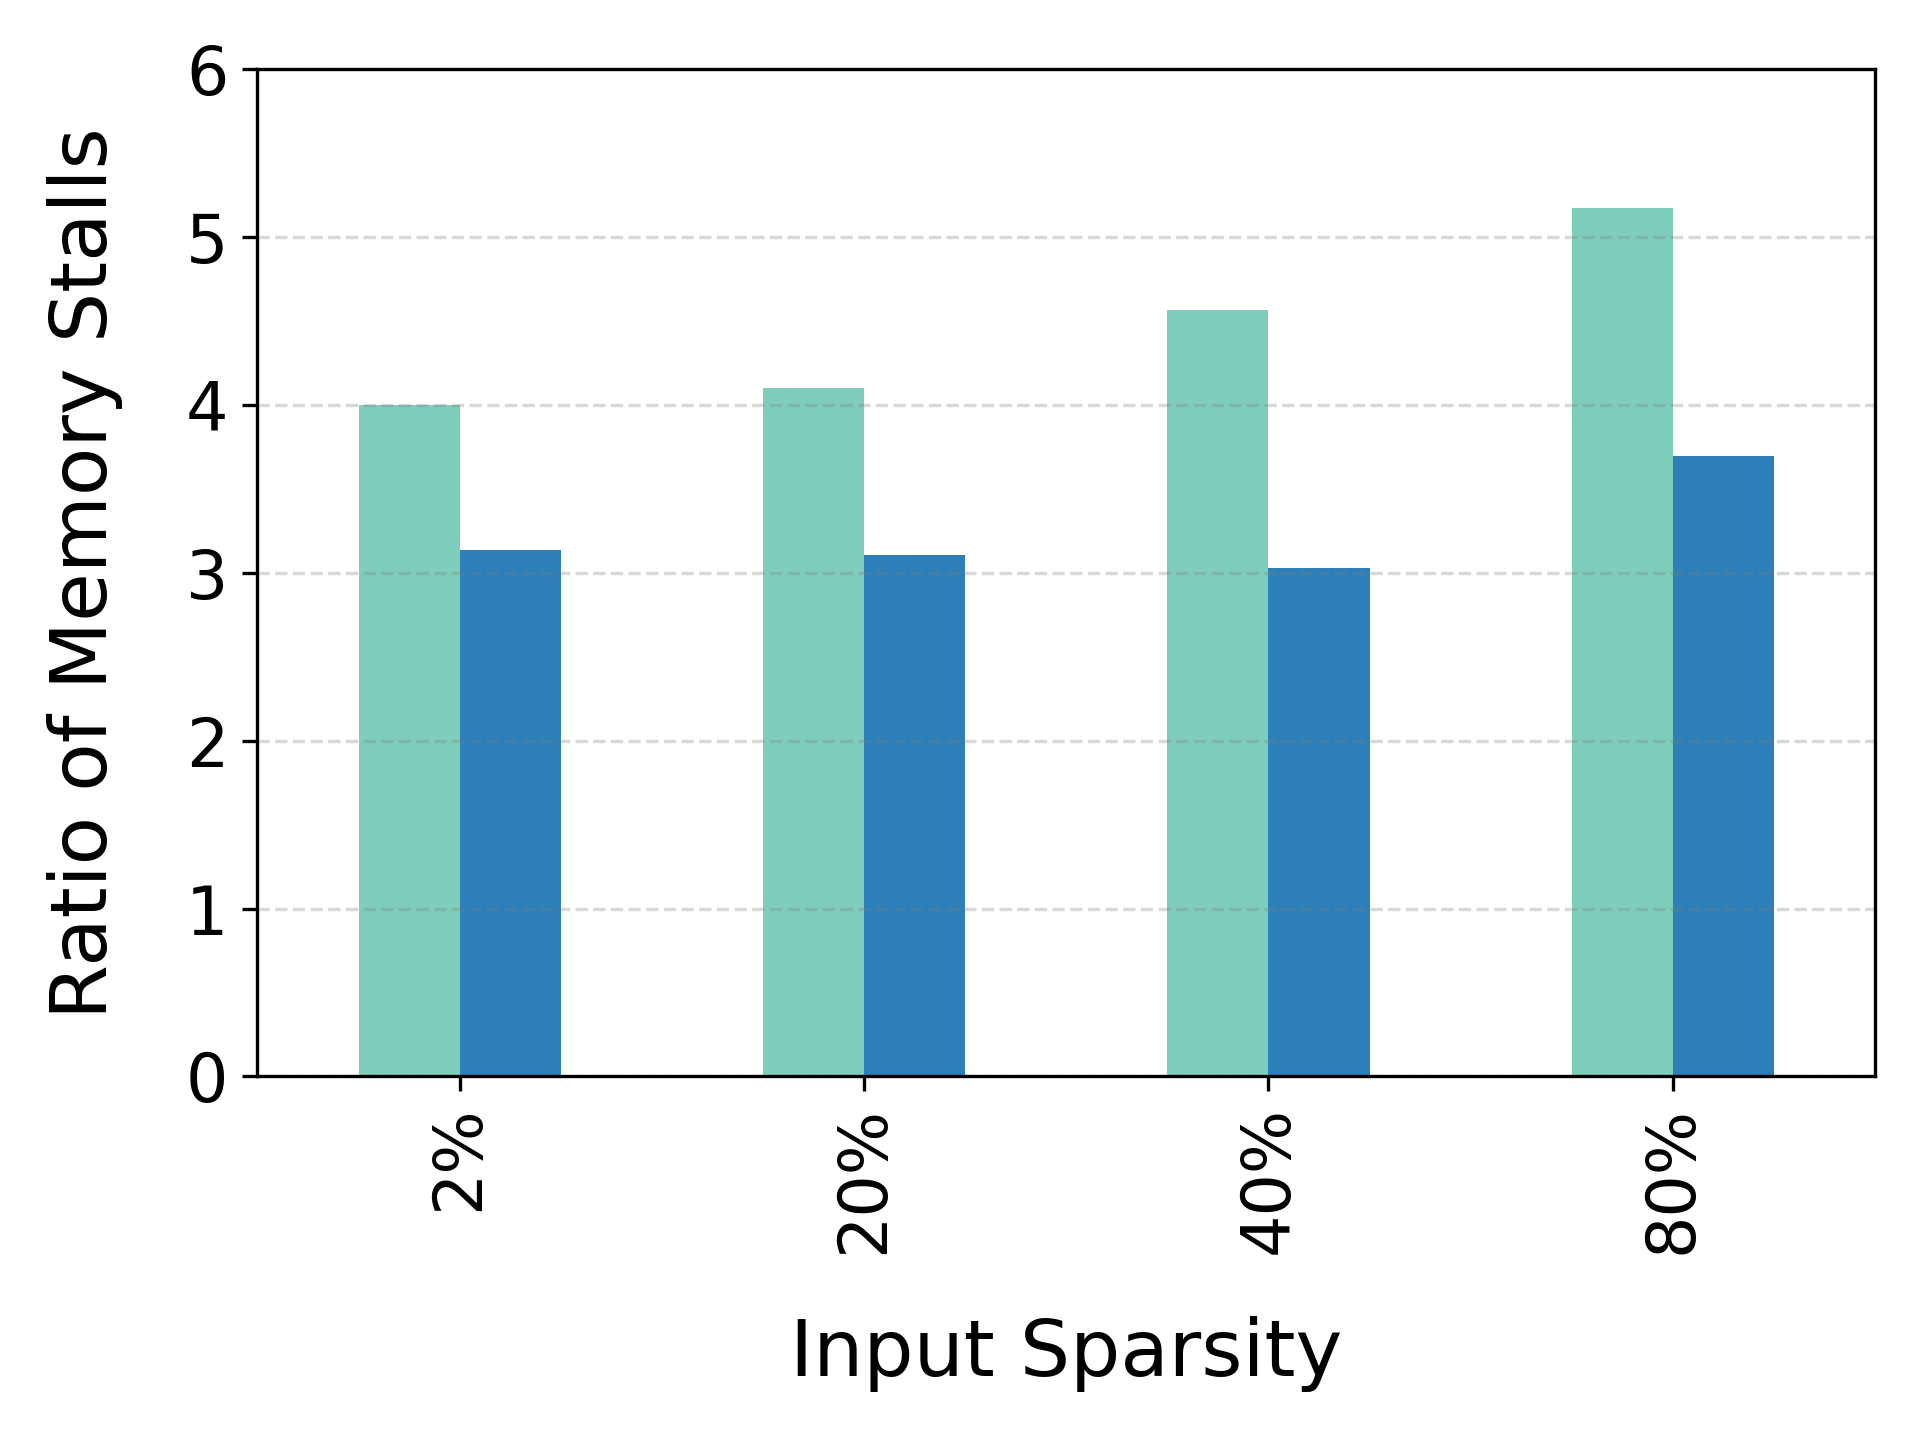

Source data for this figure (header and first rows):
input-Sparsity, ALC, ALC-DP
2%, 3.998, 3.138
20%, 4.098, 3.104
40%, 4.564, 3.027
80%, 5.172, 3.693
